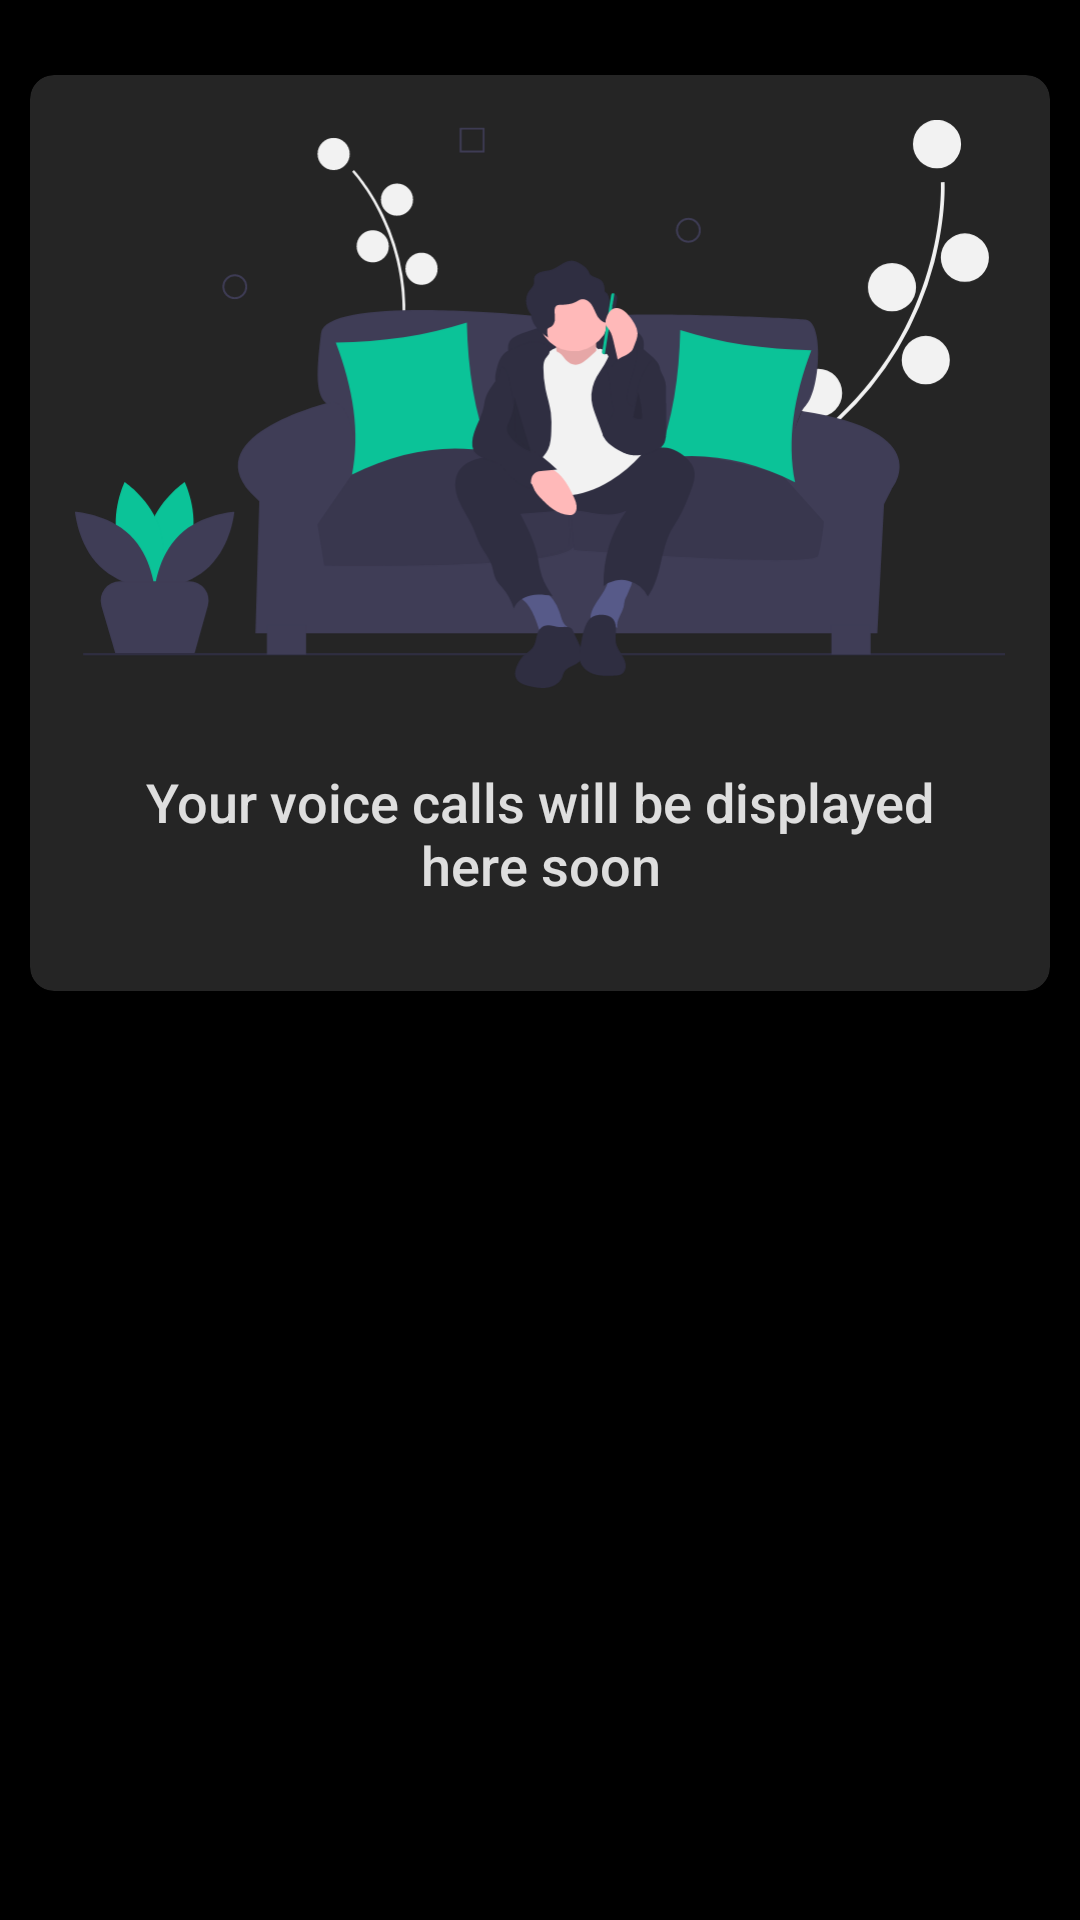

Android layout source for this screen:
<!-- AndroidManifest.xml: application theme AppTheme -->
<!-- res/layout/fragment_calls.xml -->
<?xml version="1.0" encoding="utf-8"?>
<RelativeLayout xmlns:android="http://schemas.android.com/apk/res/android"
    xmlns:app="http://schemas.android.com/apk/res-auto"
    xmlns:tools="http://schemas.android.com/tools"
    android:layout_width="match_parent"
    android:layout_height="match_parent"
    app:layout_behavior="@string/appbar_scrolling_view_behavior"
    tools:context=".ui.home.fragments.status.fragment.StatusFragment">

    <androidx.recyclerview.widget.RecyclerView
        android:layout_width="match_parent"
        android:layout_height="match_parent"
        android:paddingBottom="70dp"
        android:clipToPadding="false"
        android:id="@+id/my_messages_rv"/>

    <androidx.cardview.widget.CardView
        android:layout_width="match_parent"
        android:layout_height="wrap_content"
        app:cardBackgroundColor="@color/colorVerificationCardBackGround"
        android:layout_marginTop="25dp"
        android:layout_marginStart="10dp"
        android:layout_marginEnd="10dp"
        app:cardElevation="1dp"
        app:cardCornerRadius="8dp"
        >
        <LinearLayout
            android:id="@+id/empty_ll"
            android:layout_width="match_parent"
            android:layout_height="wrap_content"
            android:orientation="vertical"
            android:gravity="center"
            android:layout_margin="15dp"
            android:layout_centerInParent="true">

            <ImageView
                android:id="@+id/test_image_capture"
                android:layout_width="match_parent"
                android:layout_height="200dp"
                android:src="@drawable/ic_undraw_phone_call"
                android:visibility="visible"
                android:scaleType="fitStart">
            </ImageView>

            <TextView
                android:layout_width="match_parent"
                android:layout_height="wrap_content"
                android:gravity="center"
                android:layout_margin="10dp"
                android:textColor="@color/colorPrimaryText"
                android:padding="5dp"
                android:textAppearance="@android:style/TextAppearance.DeviceDefault.Medium"
                android:text="Your voice calls will be displayed here soon">

            </TextView>


        </LinearLayout>

    </androidx.cardview.widget.CardView>
    <LinearLayout
        android:id="@+id/first_time_layout"
        android:layout_width="match_parent"
        android:layout_height="wrap_content"
        android:orientation="vertical"
        android:visibility="gone"
        android:layout_centerInParent="true">

        <com.airbnb.lottie.LottieAnimationView
            android:id="@+id/welcome_animation"
            android:layout_width="match_parent"
            android:layout_height="wrap_content"
            app:lottie_fileName="welcome-animation.json"
            app:lottie_repeatCount="6" />

        <TextView
            android:layout_width="match_parent"
            android:layout_height="wrap_content"
            android:gravity="center"
            android:layout_margin="10dp"
            android:padding="5dp"
            android:textAppearance="@android:style/TextAppearance.DeviceDefault.Small"
            android:text="No chats here yet, select a friend to start an awesome chat" />

    </LinearLayout>

    <com.airbnb.lottie.LottieAnimationView
        android:id="@+id/loading_animation"
        android:layout_width="wrap_content"
        android:layout_height="wrap_content"
        android:layout_centerInParent="true"
        app:lottie_repeatMode="restart"
        app:lottie_loop="true"
        android:visibility="gone"
        app:lottie_fileName="loading-animation.json" />

</RelativeLayout>
<!-- resources referenced by this layout -->
<resources>
  <color name="colorPrimaryText">#D9FFFFFF</color>
  <color name="colorVerificationCardBackGround">#252525</color>
  <!-- drawable ic_undraw_phone_call: vector/xml drawable (drawable, 17253 chars, omitted) -->
  <style name="AppTheme" parent="Theme.AppCompat.Light.DarkActionBar">
          
          <item name="colorPrimary">@color/colorPrimary</item>
          <item name="colorPrimaryDark">@color/colorPrimaryDark</item>
          <item name="colorAccent">@color/colorAccent</item>
          <item name="android:windowContentTransitions">true</item>
          <item name="otpViewStyle">@style/OtpWidget.OtpView</item>
          <item name="android:windowBackground">@color/colorPrimaryDark</item>
          <item name="android:forceDarkAllowed" tools:ignore="NewApi">false</item>
      </style>
  <color name="colorPrimary">#AD000000</color>
  <color name="colorPrimaryDark">#000000</color>
  <color name="colorAccent">#3CB881</color>
</resources>
